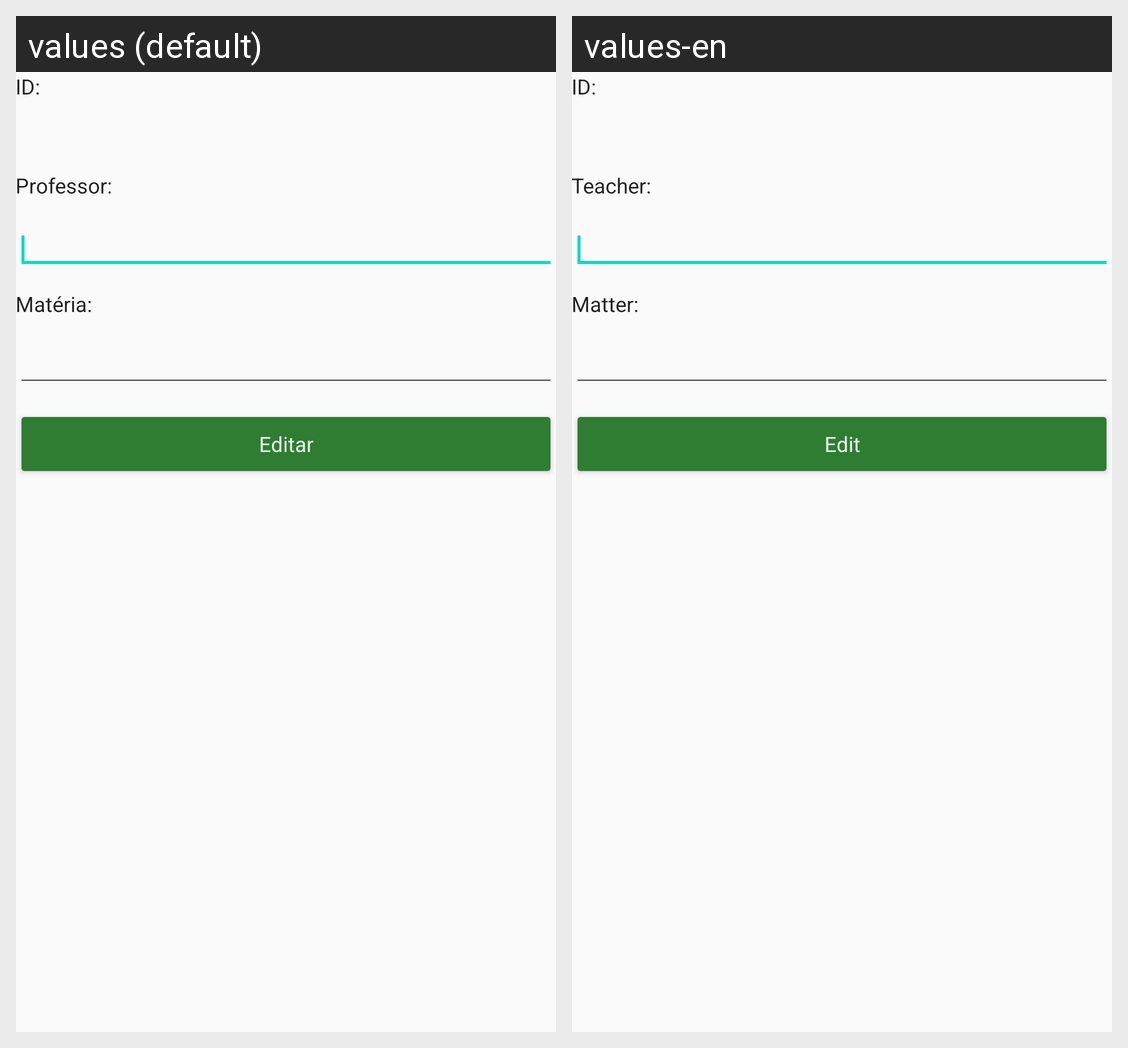

For this localized Android screen grid, give each drawn string resource with its value in every locale shown.
Android screen res/layout/activity_edit_professor.xml rendered under 2 locales, left to right: values (default), values-en. Device: Nexus 5 (rendered at 1080×1920; each locale shown at half size, 540×960, under a caption strip naming it); theme AppTheme.
Strings drawn on this screen, with the default value and each locale's value (text and hints the layout hard-codes, and strings that could not be matched under every locale, appear in the picture but are not listed):

id_professor
  values: ID:
  values-en: ID:

nome_professor
  values: Professor:
  values-en: Teacher:

disciplina_professor
  values: Matéria:
  values-en: Matter:

editar_professor
  values: Editar
  values-en: Edit
